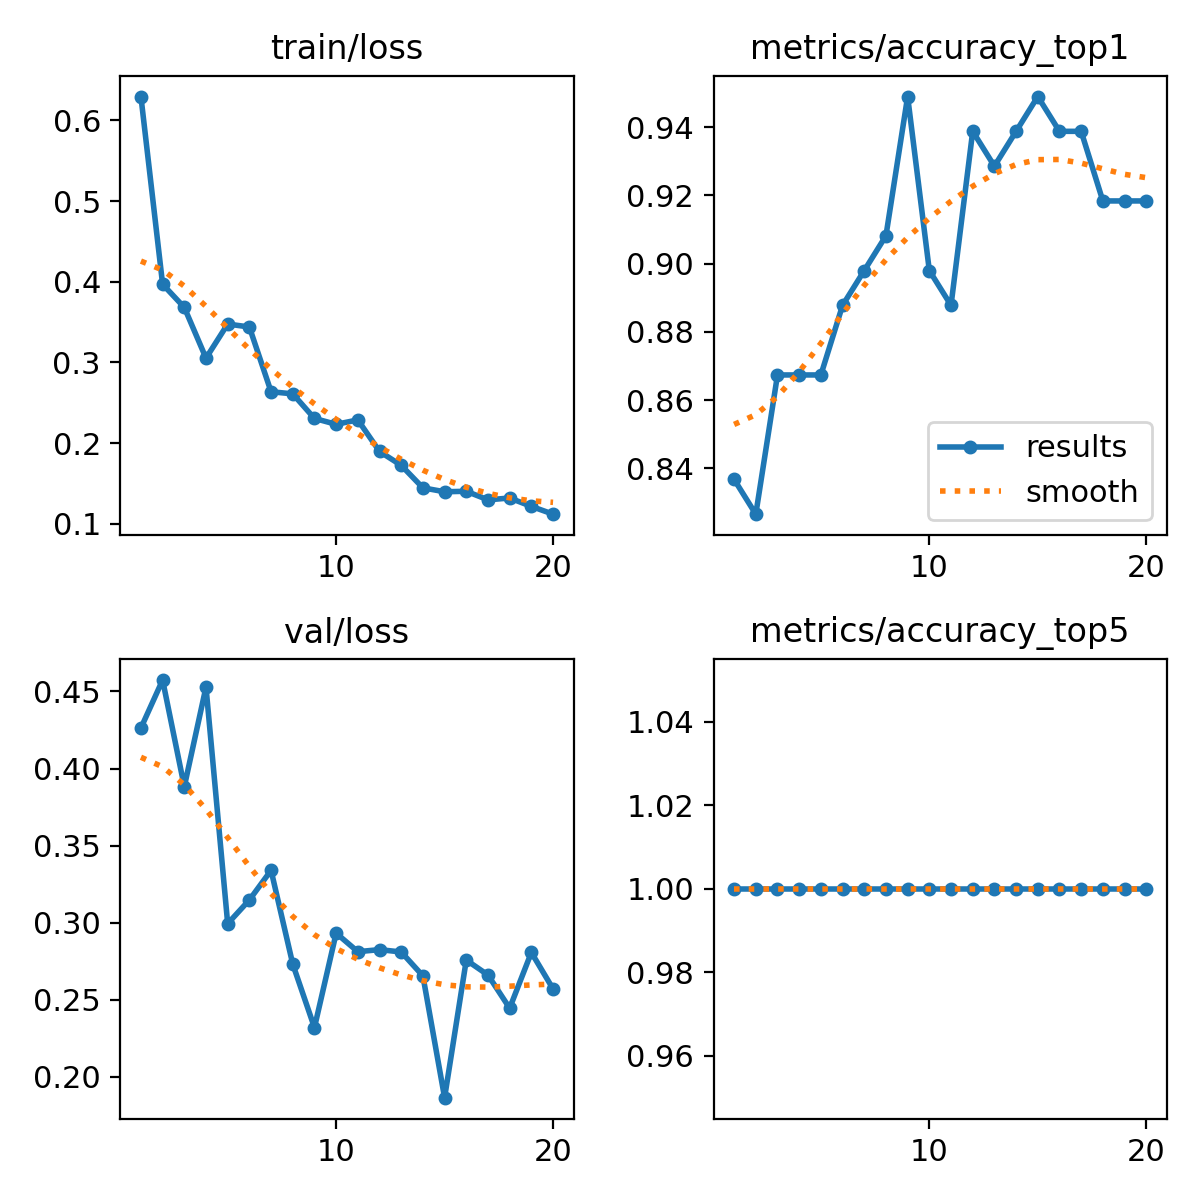

Values plotted in this chart, from the file beside it:
epoch, time, train/loss, metrics/accuracy_top1, metrics/accuracy_top5, val/loss, lr/pg0, lr/pg1, lr/pg2
1, 11.11, 0.6296, 0.8367, 1, 0.4263, 0.0004001, 0.0004001, 0.0004001
2, 21.29, 0.3969, 0.8265, 1, 0.4574, 0.0007764, 0.0007764, 0.0007764
3, 28.65, 0.3682, 0.8673, 1, 0.3882, 0.001111, 0.001111, 0.001111
4, 35.93, 0.3054, 0.8673, 1, 0.4529, 0.001405, 0.001405, 0.001405
5, 39.04, 0.3476, 0.8673, 1, 0.2993, 0.001337, 0.001337, 0.001337
6, 42.1, 0.344, 0.8878, 1, 0.3147, 0.001254, 0.001254, 0.001254
7, 45.12, 0.2637, 0.898, 1, 0.3339, 0.001172, 0.001172, 0.001172
8, 48.32, 0.2611, 0.9082, 1, 0.2731, 0.001089, 0.001089, 0.001089
9, 51.18, 0.2307, 0.949, 1, 0.2319, 0.001007, 0.001007, 0.001007
10, 54.36, 0.2234, 0.898, 1, 0.2932, 0.0009244, 0.0009244, 0.0009244
11, 98.38, 0.2288, 0.8878, 1, 0.2811, 0.0008418, 0.0008418, 0.0008418
12, 101.4, 0.1898, 0.9388, 1, 0.2825, 0.0007593, 0.0007593, 0.0007593
13, 104.3, 0.1725, 0.9286, 1, 0.2809, 0.0006768, 0.0006768, 0.0006768
14, 107, 0.1446, 0.9388, 1, 0.2654, 0.0005943, 0.0005943, 0.0005943
15, 110.1, 0.1398, 0.949, 1, 0.1864, 0.0005118, 0.0005118, 0.0005118
16, 113.1, 0.1404, 0.9388, 1, 0.2757, 0.0004293, 0.0004293, 0.0004293
17, 116.2, 0.1298, 0.9388, 1, 0.266, 0.0003467, 0.0003467, 0.0003467
18, 119, 0.1321, 0.9184, 1, 0.2445, 0.0002642, 0.0002642, 0.0002642
19, 122, 0.1217, 0.9184, 1, 0.2806, 0.0001817, 0.0001817, 0.0001817
20, 124.9, 0.112, 0.9184, 1, 0.257, 9.91865e-05, 9.91865e-05, 9.91865e-05
